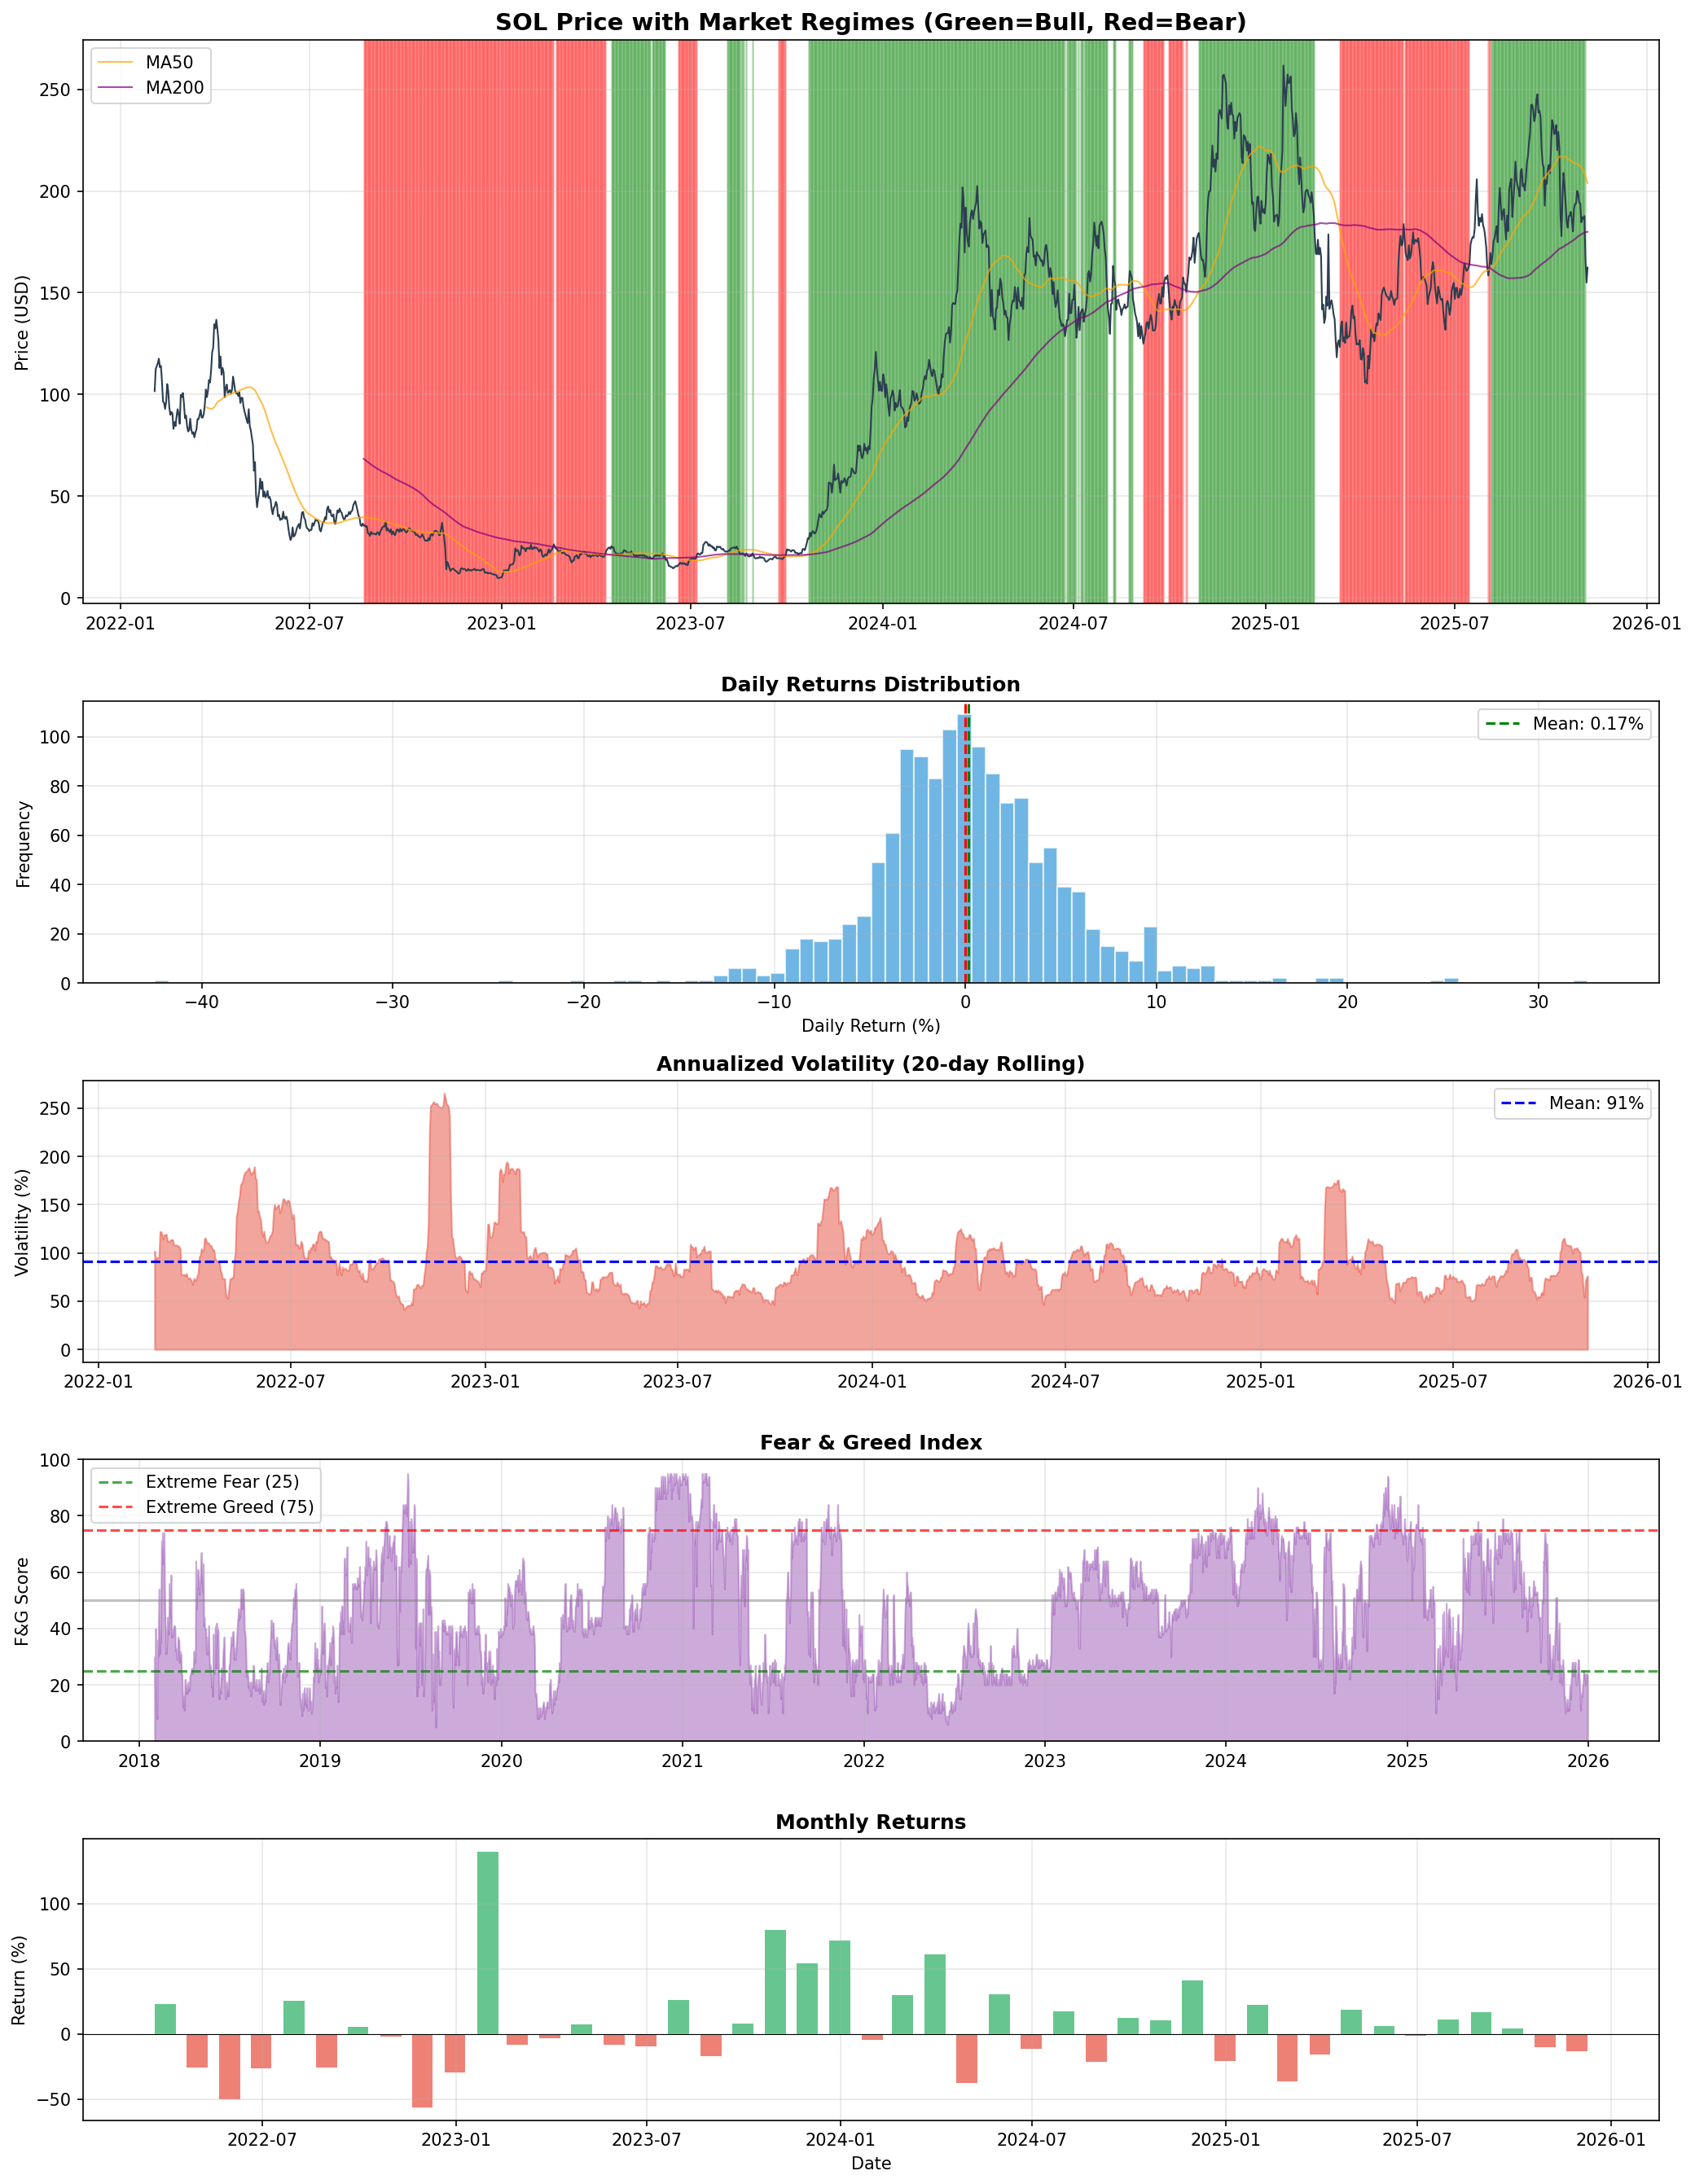

This figure's Python source:
"""
Exploratory Data Analysis (EDA) for SOL Trading Data
=====================================================
This script analyzes the SOL price data to:
1. Understand basic statistics
2. Identify bull/bear market periods
3. Analyze volatility patterns
4. Check correlation with Fear & Greed
5. Provide insights for strategy selection

Run this BEFORE optimizing parameters!
"""

import pandas as pd
import numpy as np
import matplotlib.pyplot as plt
from datetime import datetime, timedelta
import requests
import warnings
warnings.filterwarnings('ignore')

# =============================================================================
# DATA LOADING
# =============================================================================

def load_sol_data(filepath='SOL_1h_data.csv'):
    """Load SOL price data."""
    print("Loading SOL data...")
    df = pd.read_csv(filepath)
    df.columns = df.columns.str.lower()
    
    if 'timestamp' in df.columns:
        df['timestamp'] = pd.to_datetime(df['timestamp'])
        df.set_index('timestamp', inplace=True)
    
    for col in ['open', 'high', 'low', 'close', 'volume']:
        if col in df.columns:
            df[col] = pd.to_numeric(df[col], errors='coerce')
    
    print(f"  Loaded {len(df)} rows")
    print(f"  Date range: {df.index.min()} to {df.index.max()}")
    
    return df


def fetch_fear_greed():
    """Fetch Fear & Greed Index."""
    print("Fetching Fear & Greed data...")
    try:
        url = "https://api.alternative.me/fng/"
        response = requests.get(url, params={'limit': 0}, timeout=30)
        data = response.json()['data']
        
        records = []
        for item in data:
            records.append({
                'date': datetime.fromtimestamp(int(item['timestamp'])),
                'fear_greed': int(item['value'])
            })
        
        fg_df = pd.DataFrame(records).set_index('date').sort_index()
        print(f"  Loaded {len(fg_df)} days")
        return fg_df
    except Exception as e:
        print(f"  Error: {e}")
        return None


# =============================================================================
# BASIC STATISTICS
# =============================================================================

def basic_statistics(df):
    """Calculate basic price statistics."""
    print("\n" + "=" * 60)
    print("BASIC STATISTICS")
    print("=" * 60)
    
    # Price stats
    print(f"\nPrice Statistics:")
    print(f"  Start Price:  ${df['close'].iloc[0]:.2f}")
    print(f"  End Price:    ${df['close'].iloc[-1]:.2f}")
    print(f"  Min Price:    ${df['close'].min():.2f}")
    print(f"  Max Price:    ${df['close'].max():.2f}")
    print(f"  Mean Price:   ${df['close'].mean():.2f}")
    print(f"  Median Price: ${df['close'].median():.2f}")
    
    # Returns
    total_return = (df['close'].iloc[-1] / df['close'].iloc[0] - 1) * 100
    print(f"\n  Total Return: {total_return:+.2f}%")
    
    # Daily returns
    daily_df = df['close'].resample('D').last().dropna()
    daily_returns = daily_df.pct_change().dropna()
    
    print(f"\nDaily Return Statistics:")
    print(f"  Mean:   {daily_returns.mean()*100:+.3f}%")
    print(f"  Std:    {daily_returns.std()*100:.3f}%")
    print(f"  Min:    {daily_returns.min()*100:.2f}%")
    print(f"  Max:    {daily_returns.max()*100:+.2f}%")
    print(f"  Sharpe: {daily_returns.mean()/daily_returns.std()*np.sqrt(365):.2f} (annualized)")
    
    # Volume
    if 'volume' in df.columns:
        print(f"\nVolume Statistics:")
        print(f"  Mean Daily Volume: ${df['volume'].resample('D').sum().mean():,.0f}")
    
    return daily_returns


# =============================================================================
# MARKET REGIME DETECTION
# =============================================================================

def detect_market_regimes(df):
    """
    Detect bull/bear market periods using multiple methods.
    """
    print("\n" + "=" * 60)
    print("MARKET REGIME ANALYSIS")
    print("=" * 60)
    
    # Resample to daily
    daily = df['close'].resample('D').last().dropna()
    
    # Method 1: 50-day and 200-day MA
    ma_50 = daily.rolling(50).mean()
    ma_200 = daily.rolling(200).mean()
    
    # Bull: Price > MA200 and MA50 > MA200
    # Bear: Price < MA200 and MA50 < MA200
    regime = pd.Series(index=daily.index, dtype='object')
    regime[:] = 'NEUTRAL'
    
    bull_mask = (daily > ma_200) & (ma_50 > ma_200)
    bear_mask = (daily < ma_200) & (ma_50 < ma_200)
    
    regime[bull_mask] = 'BULL'
    regime[bear_mask] = 'BEAR'
    
    # Count days in each regime
    regime_counts = regime.value_counts()
    total_days = len(regime.dropna())
    
    print("\nMarket Regime Distribution:")
    for r in ['BULL', 'NEUTRAL', 'BEAR']:
        if r in regime_counts:
            count = regime_counts[r]
            pct = count / total_days * 100
            print(f"  {r}: {count} days ({pct:.1f}%)")
    
    # Identify regime periods
    print("\nMajor Market Periods:")
    
    # Find regime changes
    regime_changes = regime != regime.shift(1)
    change_dates = regime.index[regime_changes]
    
    periods = []
    for i in range(len(change_dates)):
        start = change_dates[i]
        end = change_dates[i+1] if i+1 < len(change_dates) else regime.index[-1]
        r = regime.loc[start]
        duration = (end - start).days
        
        if duration >= 30:  # Only show periods >= 30 days
            start_price = daily.loc[start]
            end_price = daily.loc[end] if end in daily.index else daily.iloc[-1]
            ret = (end_price / start_price - 1) * 100
            
            periods.append({
                'start': start,
                'end': end,
                'regime': r,
                'duration': duration,
                'return': ret
            })
            print(f"  {start.date()} to {end.date()}: {r} ({duration} days, {ret:+.1f}%)")
    
    return regime, periods


def analyze_regime_characteristics(df, regime):
    """
    Analyze how price behaves differently in bull vs bear markets.
    """
    print("\n" + "=" * 60)
    print("REGIME CHARACTERISTICS")
    print("=" * 60)
    
    # Merge regime with hourly data
    daily = df['close'].resample('D').last().dropna()
    df_daily = pd.DataFrame({'close': daily})
    df_daily['regime'] = regime
    df_daily['return'] = df_daily['close'].pct_change()
    
    for r in ['BULL', 'BEAR', 'NEUTRAL']:
        subset = df_daily[df_daily['regime'] == r]['return'].dropna()
        if len(subset) > 10:
            print(f"\n{r} Market:")
            print(f"  Days:       {len(subset)}")
            print(f"  Avg Return: {subset.mean()*100:+.3f}%/day")
            print(f"  Volatility: {subset.std()*100:.3f}%/day")
            print(f"  Win Rate:   {(subset > 0).mean()*100:.1f}%")
            print(f"  Best Day:   {subset.max()*100:+.2f}%")
            print(f"  Worst Day:  {subset.min()*100:.2f}%")


# =============================================================================
# VOLATILITY ANALYSIS
# =============================================================================

def analyze_volatility(df):
    """Analyze volatility patterns."""
    print("\n" + "=" * 60)
    print("VOLATILITY ANALYSIS")
    print("=" * 60)
    
    # Calculate rolling volatility (20-day)
    daily = df['close'].resample('D').last().dropna()
    returns = daily.pct_change().dropna()
    
    vol_20d = returns.rolling(20).std() * np.sqrt(365) * 100  # Annualized
    
    print(f"\nAnnualized Volatility (20-day rolling):")
    print(f"  Current: {vol_20d.iloc[-1]:.1f}%")
    print(f"  Mean:    {vol_20d.mean():.1f}%")
    print(f"  Min:     {vol_20d.min():.1f}%")
    print(f"  Max:     {vol_20d.max():.1f}%")
    
    # Volatility by year
    print(f"\nVolatility by Year:")
    for year in returns.index.year.unique():
        year_returns = returns[returns.index.year == year]
        year_vol = year_returns.std() * np.sqrt(365) * 100
        print(f"  {year}: {year_vol:.1f}%")
    
    # Volatility by month
    monthly_vol = returns.groupby(returns.index.month).std() * np.sqrt(365) * 100
    print(f"\nVolatility by Month (average):")
    high_vol_months = monthly_vol.nlargest(3)
    low_vol_months = monthly_vol.nsmallest(3)
    print(f"  Highest: {', '.join([f'Month {m} ({v:.0f}%)' for m, v in high_vol_months.items()])}")
    print(f"  Lowest:  {', '.join([f'Month {m} ({v:.0f}%)' for m, v in low_vol_months.items()])}")
    
    return vol_20d


# =============================================================================
# FEAR & GREED CORRELATION
# =============================================================================

def analyze_fear_greed_correlation(df, fg_df):
    """Analyze correlation between price and Fear & Greed."""
    print("\n" + "=" * 60)
    print("FEAR & GREED ANALYSIS")
    print("=" * 60)
    
    if fg_df is None:
        print("  No Fear & Greed data available")
        return
    
    # Merge data
    daily = df['close'].resample('D').last().dropna()
    daily_returns = daily.pct_change()
    
    merged = pd.DataFrame({
        'price': daily,
        'return': daily_returns,
        'fg': fg_df['fear_greed']
    }).dropna()
    
    print(f"\nFear & Greed Statistics:")
    print(f"  Mean:    {merged['fg'].mean():.1f}")
    print(f"  Current: {merged['fg'].iloc[-1]:.0f}")
    
    # Correlation
    corr_price = merged['fg'].corr(merged['price'])
    corr_return = merged['fg'].corr(merged['return'])
    
    print(f"\nCorrelations:")
    print(f"  F&G vs Price:  {corr_price:.3f}")
    print(f"  F&G vs Return: {corr_return:.3f}")
    
    # Performance by F&G level
    print(f"\nNext-Day Returns by F&G Level:")
    
    merged['fg_level'] = pd.cut(merged['fg'], 
                                bins=[0, 25, 45, 55, 75, 100],
                                labels=['Extreme Fear', 'Fear', 'Neutral', 'Greed', 'Extreme Greed'])
    merged['next_return'] = merged['return'].shift(-1)
    
    fg_performance = merged.groupby('fg_level')['next_return'].agg(['mean', 'std', 'count'])
    fg_performance['mean'] = fg_performance['mean'] * 100
    fg_performance['std'] = fg_performance['std'] * 100
    
    for level in ['Extreme Fear', 'Fear', 'Neutral', 'Greed', 'Extreme Greed']:
        if level in fg_performance.index:
            row = fg_performance.loc[level]
            print(f"  {level:14}: {row['mean']:+.3f}%/day (n={row['count']:.0f})")
    
    # Trading signal analysis
    print(f"\nContrarian Signal Analysis:")
    
    # Buy on Extreme Fear
    extreme_fear = merged[merged['fg'] < 25]['next_return'].dropna()
    if len(extreme_fear) > 0:
        print(f"  Buy on Extreme Fear (<25):")
        print(f"    Avg Next-Day Return: {extreme_fear.mean()*100:+.3f}%")
        print(f"    Win Rate: {(extreme_fear > 0).mean()*100:.1f}%")
    
    # Sell on Extreme Greed
    extreme_greed = merged[merged['fg'] > 75]['next_return'].dropna()
    if len(extreme_greed) > 0:
        print(f"  Sell on Extreme Greed (>75):")
        print(f"    Avg Next-Day Return: {extreme_greed.mean()*100:+.3f}%")
        print(f"    Win Rate: {(extreme_greed > 0).mean()*100:.1f}%")


# =============================================================================
# RECENT PERIOD ANALYSIS (Competition Period Proxy)
# =============================================================================

def analyze_recent_period(df, days=60):
    """Analyze recent period as proxy for competition."""
    print("\n" + "=" * 60)
    print(f"RECENT {days} DAYS ANALYSIS (Competition Proxy)")
    print("=" * 60)
    
    recent = df.iloc[-days*24:]  # Last N days of hourly data
    
    print(f"\nDate Range: {recent.index.min().date()} to {recent.index.max().date()}")
    
    # Price movement
    start_price = recent['close'].iloc[0]
    end_price = recent['close'].iloc[-1]
    ret = (end_price / start_price - 1) * 100
    
    print(f"\nPrice Movement:")
    print(f"  Start: ${start_price:.2f}")
    print(f"  End:   ${end_price:.2f}")
    print(f"  Return: {ret:+.2f}%")
    
    # Volatility
    daily_recent = recent['close'].resample('D').last().dropna()
    daily_returns = daily_recent.pct_change().dropna()
    vol = daily_returns.std() * np.sqrt(365) * 100
    
    print(f"\nVolatility: {vol:.1f}% (annualized)")
    
    # Trend strength
    ma_10 = recent['close'].rolling(10*24).mean()
    ma_50 = recent['close'].rolling(50*24).mean()
    
    trend_strength = (ma_10.iloc[-1] / ma_50.iloc[-1] - 1) * 100
    print(f"Trend Strength (MA10/MA50): {trend_strength:+.2f}%")
    
    if trend_strength > 5:
        print("  → Strong UPTREND")
    elif trend_strength > 0:
        print("  → Mild uptrend")
    elif trend_strength > -5:
        print("  → Mild downtrend")
    else:
        print("  → Strong DOWNTREND")
    
    return recent


# =============================================================================
# VISUALIZATION
# =============================================================================

def plot_eda(df, regime, vol_20d, fg_df):
    """Create comprehensive EDA visualization."""
    fig, axes = plt.subplots(5, 1, figsize=(14, 18),
                             gridspec_kw={'height_ratios': [2, 1, 1, 1, 1]})
    
    daily = df['close'].resample('D').last().dropna()
    
    # 1. Price with Market Regimes
    ax1 = axes[0]
    ax1.plot(daily.index, daily.values, color='#2c3e50', linewidth=1)
    
    # Color background by regime
    for i in range(len(regime)-1):
        if regime.iloc[i] == 'BULL':
            ax1.axvspan(regime.index[i], regime.index[i+1], alpha=0.2, color='green')
        elif regime.iloc[i] == 'BEAR':
            ax1.axvspan(regime.index[i], regime.index[i+1], alpha=0.2, color='red')
    
    # Add MAs
    ma_50 = daily.rolling(50).mean()
    ma_200 = daily.rolling(200).mean()
    ax1.plot(ma_50.index, ma_50.values, color='orange', linewidth=1, label='MA50', alpha=0.7)
    ax1.plot(ma_200.index, ma_200.values, color='purple', linewidth=1, label='MA200', alpha=0.7)
    
    ax1.set_title('SOL Price with Market Regimes (Green=Bull, Red=Bear)', fontsize=14, fontweight='bold')
    ax1.set_ylabel('Price (USD)')
    ax1.legend(loc='upper left')
    ax1.grid(True, alpha=0.3)
    
    # 2. Daily Returns Distribution
    ax2 = axes[1]
    returns = daily.pct_change().dropna() * 100
    ax2.hist(returns, bins=100, color='#3498db', alpha=0.7, edgecolor='white')
    ax2.axvline(x=0, color='red', linestyle='--')
    ax2.axvline(x=returns.mean(), color='green', linestyle='--', label=f'Mean: {returns.mean():.2f}%')
    ax2.set_title('Daily Returns Distribution', fontsize=12, fontweight='bold')
    ax2.set_xlabel('Daily Return (%)')
    ax2.set_ylabel('Frequency')
    ax2.legend()
    ax2.grid(True, alpha=0.3)
    
    # 3. Rolling Volatility
    ax3 = axes[2]
    ax3.fill_between(vol_20d.index, 0, vol_20d.values, color='#e74c3c', alpha=0.5)
    ax3.axhline(y=vol_20d.mean(), color='blue', linestyle='--', label=f'Mean: {vol_20d.mean():.0f}%')
    ax3.set_title('Annualized Volatility (20-day Rolling)', fontsize=12, fontweight='bold')
    ax3.set_ylabel('Volatility (%)')
    ax3.legend()
    ax3.grid(True, alpha=0.3)
    
    # 4. Fear & Greed Index
    ax4 = axes[3]
    if fg_df is not None:
        ax4.fill_between(fg_df.index, 0, fg_df['fear_greed'], color='#9b59b6', alpha=0.5)
        ax4.axhline(y=25, color='green', linestyle='--', alpha=0.7, label='Extreme Fear (25)')
        ax4.axhline(y=75, color='red', linestyle='--', alpha=0.7, label='Extreme Greed (75)')
        ax4.axhline(y=50, color='gray', linestyle='-', alpha=0.5)
        ax4.set_ylim(0, 100)
        ax4.legend(loc='upper left')
    ax4.set_title('Fear & Greed Index', fontsize=12, fontweight='bold')
    ax4.set_ylabel('F&G Score')
    ax4.grid(True, alpha=0.3)
    
    # 5. Monthly Returns Heatmap-style bar chart
    ax5 = axes[4]
    monthly_returns = daily.resample('M').last().pct_change() * 100
    colors = ['#27ae60' if x > 0 else '#e74c3c' for x in monthly_returns.values]
    ax5.bar(monthly_returns.index, monthly_returns.values, width=20, color=colors, alpha=0.7)
    ax5.axhline(y=0, color='black', linewidth=0.5)
    ax5.set_title('Monthly Returns', fontsize=12, fontweight='bold')
    ax5.set_ylabel('Return (%)')
    ax5.set_xlabel('Date')
    ax5.grid(True, alpha=0.3)
    
    plt.tight_layout()
    plt.savefig('eda_analysis.png', dpi=150, bbox_inches='tight')
    plt.show()
    print("\nChart saved: eda_analysis.png")


# =============================================================================
# STRATEGY RECOMMENDATION
# =============================================================================

def strategy_recommendation(df, regime, fg_df):
    """Provide strategy recommendation based on analysis."""
    print("\n" + "=" * 60)
    print("STRATEGY RECOMMENDATION")
    print("=" * 60)
    
    # Current market state
    daily = df['close'].resample('D').last().dropna()
    current_regime = regime.iloc[-1] if len(regime) > 0 else 'UNKNOWN'
    
    ma_50 = daily.rolling(50).mean().iloc[-1]
    ma_200 = daily.rolling(200).mean().iloc[-1]
    current_price = daily.iloc[-1]
    
    print(f"\nCurrent Market State:")
    print(f"  Price:  ${current_price:.2f}")
    print(f"  MA50:   ${ma_50:.2f}")
    print(f"  MA200:  ${ma_200:.2f}")
    print(f"  Regime: {current_regime}")
    
    if fg_df is not None:
        current_fg = fg_df['fear_greed'].iloc[-1]
        print(f"  F&G:    {current_fg}")
    else:
        current_fg = 50
    
    # Recommendation
    print(f"\n📊 RECOMMENDATION FOR COMPETITION:")
    
    if current_regime == 'BULL':
        print("  Market is in BULL regime")
        print("  → Consider Strategy C (more aggressive)")
        print("  → Higher SMCI entry threshold OK")
    elif current_regime == 'BEAR':
        print("  Market is in BEAR regime")
        print("  → Consider Strategy B (more conservative)")
        print("  → Focus on risk management")
    else:
        print("  Market is in NEUTRAL/TRANSITION regime")
        print("  → Consider Strategy B (balanced)")
        print("  → Be prepared for volatility")
    
    if current_fg < 30:
        print(f"\n  ⚠️ F&G is low ({current_fg}) - potential buying opportunity")
    elif current_fg > 70:
        print(f"\n  ⚠️ F&G is high ({current_fg}) - be cautious of reversal")
    
    # Competition period consideration
    print(f"\n📅 COMPETITION TIMING (Jan 1-14):")
    print("  - Holiday period: Lower liquidity")
    print("  - Tax-loss selling may be ending")
    print("  - Potential 'January effect' rally")
    print("  - Watch for New Year volatility")


# =============================================================================
# MAIN EXECUTION
# =============================================================================

def main():
    """Run full EDA analysis."""
    print("=" * 60)
    print("EXPLORATORY DATA ANALYSIS (EDA)")
    print("SOL Trading Data")
    print("=" * 60)
    
    # Load data
    df = load_sol_data('SOL_1h_data.csv')
    fg_df = fetch_fear_greed()
    
    # Basic statistics
    daily_returns = basic_statistics(df)
    
    # Market regime detection
    regime, periods = detect_market_regimes(df)
    
    # Regime characteristics
    analyze_regime_characteristics(df, regime)
    
    # Volatility analysis
    vol_20d = analyze_volatility(df)
    
    # Fear & Greed correlation
    analyze_fear_greed_correlation(df, fg_df)
    
    # Recent period analysis
    analyze_recent_period(df, days=60)
    
    # Strategy recommendation
    strategy_recommendation(df, regime, fg_df)
    
    # Visualization
    print("\nGenerating charts...")
    try:
        plot_eda(df, regime, vol_20d, fg_df)
    except Exception as e:
        print(f"  Could not generate chart: {e}")
    
    print("\n" + "=" * 60)
    print("EDA COMPLETE")
    print("=" * 60)
    print("\nNext steps:")
    print("1. Review the analysis above")
    print("2. Check the eda_analysis.png chart")
    print("3. Decide on strategy based on current market regime")
    print("4. Run parameter optimization with appropriate settings")
    
    return df, regime, fg_df


if __name__ == "__main__":
    df, regime, fg_df = main()
